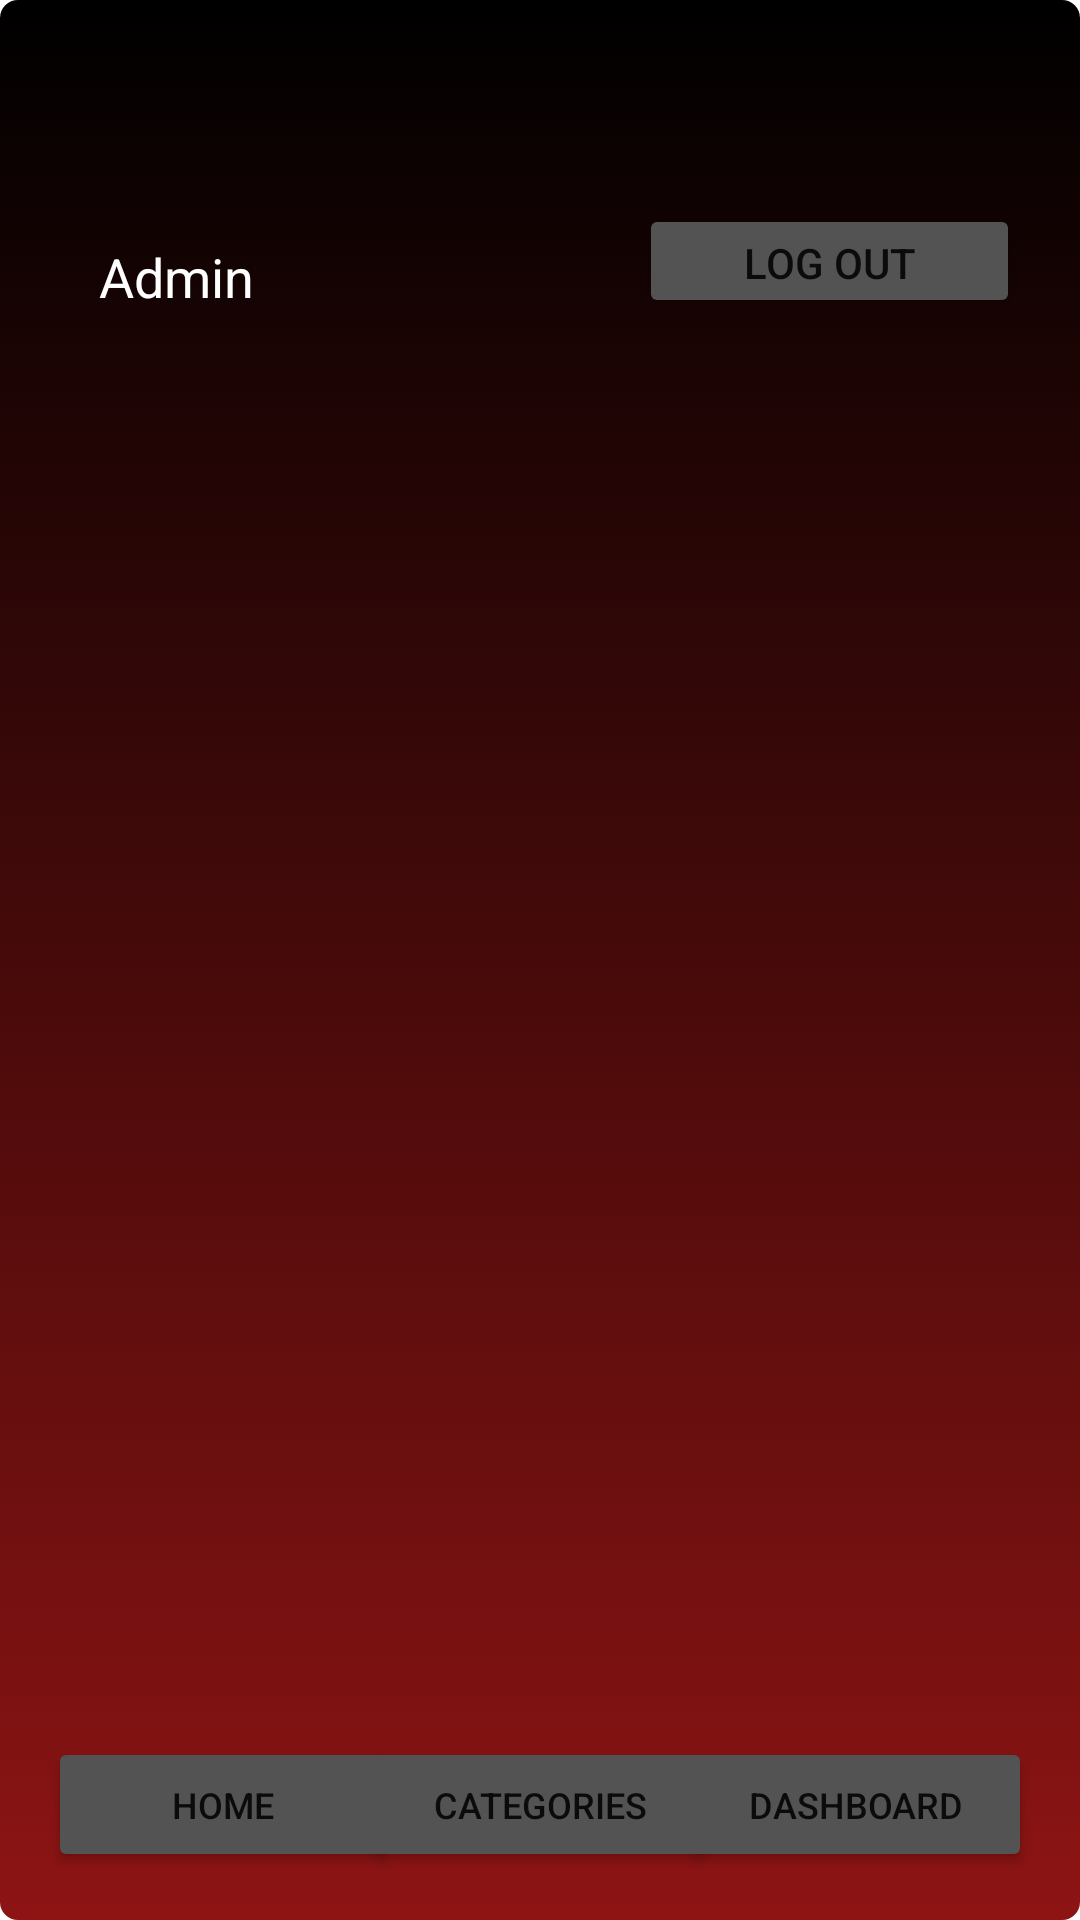

Here is an Android app screen rendered from its layout file. Give the layout XML and the strings, colors and styles it references.
<!-- AndroidManifest.xml: application theme Theme.Chosa_Application -->
<!-- res/layout/activity_dashboard.xml -->
<?xml version="1.0" encoding="utf-8"?>
<androidx.constraintlayout.widget.ConstraintLayout xmlns:android="http://schemas.android.com/apk/res/android"
    xmlns:app="http://schemas.android.com/apk/res-auto"
    xmlns:tools="http://schemas.android.com/tools"
    android:layout_width="match_parent"
    android:layout_height="match_parent"
    android:background="@drawable/gradient_background"
    tools:context=".DashboardActivity">

    <Button
        android:id="@+id/dashButton"
        android:layout_width="117dp"
        android:layout_height="45dp"
        android:layout_marginEnd="16dp"
        android:layout_marginBottom="16dp"
        android:backgroundTint="@color/grey"
        android:text="DASHBOARD"
        android:textSize="12dp"
        app:layout_constraintBottom_toBottomOf="parent"
        app:layout_constraintEnd_toEndOf="parent" />

    <Button
        android:id="@+id/homeButton"
        android:layout_width="117dp"
        android:layout_height="45dp"
        android:layout_marginStart="16dp"
        android:layout_marginBottom="16dp"
        android:backgroundTint="@color/grey"
        android:text="HOME"
        android:textSize="12dp"
        app:layout_constraintBottom_toBottomOf="parent"
        app:layout_constraintStart_toStartOf="parent" />

    <Button
        android:id="@+id/catButton"
        android:layout_width="117dp"
        android:layout_height="45dp"
        android:layout_marginStart="14dp"
        android:layout_marginTop="104dp"
        android:layout_marginEnd="14dp"
        android:layout_marginBottom="16dp"
        android:backgroundTint="@color/grey"
        android:text="CATEGORIES"
        android:textSize="12dp"
        app:layout_constraintBottom_toBottomOf="parent"
        app:layout_constraintEnd_toStartOf="@+id/dashButton"
        app:layout_constraintStart_toEndOf="@+id/homeButton"/>

    <TextView
        android:id="@+id/textView10"
        android:layout_width="wrap_content"
        android:layout_height="wrap_content"
        android:layout_marginTop="80dp"
        android:text="Admin"
        android:textColor="#FFFFFF"
        android:textSize="18sp"
        app:layout_constraintEnd_toStartOf="@+id/button3"
        app:layout_constraintHorizontal_bias="0.205"
        app:layout_constraintStart_toStartOf="parent"
        app:layout_constraintTop_toTopOf="parent" />

    <Button
        android:id="@+id/button3"
        android:layout_width="127dp"
        android:layout_height="38dp"
        android:layout_marginTop="68dp"
        android:layout_marginEnd="20dp"
        android:layout_marginBottom="51dp"
        android:backgroundTint="@color/grey"
        android:text="Log out"
        app:layout_constraintEnd_toEndOf="parent"
        app:layout_constraintTop_toTopOf="parent"
        app:layout_constraintVertical_bias="0.0" />
</androidx.constraintlayout.widget.ConstraintLayout>
<!-- resources referenced by this layout -->
<resources>
  <color name="grey">#535353</color>
  <!-- drawable gradient_background (drawable) -->
  <?xml version="1.0" encoding="utf-8"?>
  <selector xmlns:android="http://schemas.android.com/apk/res/android">
      <item>
          <shape>
              <corners
                  android:radius="6dp"
                  />
              <gradient android:angle="90"
                  android:startColor="#8E1414"
                  android:endColor="#000000"/>
  
          </shape>
      </item>
  
  </selector>
  <style name="Theme.Chosa_Application" parent="Theme.MaterialComponents.DayNight.DarkActionBar">
          
          <item name="colorPrimary">@color/purple_500</item>
          <item name="colorPrimaryVariant">@color/purple_700</item>
          <item name="colorOnPrimary">@color/white</item>
          
          <item name="colorSecondary">@color/teal_200</item>
          <item name="colorSecondaryVariant">@color/teal_700</item>
          <item name="colorOnSecondary">@color/black</item>
          
          <item name="android:statusBarColor">?attr/colorPrimaryVariant</item>
          
      </style>
  <color name="purple_500">#FF6200EE</color>
  <color name="purple_700">#FF3700B3</color>
  <color name="white">#FFFFFFFF</color>
  <color name="teal_200">#FF03DAC5</color>
  <color name="teal_700">#FF018786</color>
  <color name="black">#FF000000</color>
</resources>
